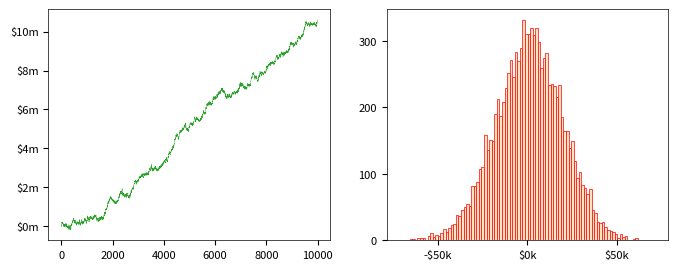

Python code for this plot:
import numpy as np
import matplotlib.pyplot as plt
import matplotlib as mpl
import matplotlib.ticker as mtick

def set_ROI_table(llambda):

    mu = 0
    ROI_table = np.empty(129)

    for d in range(129):
        multiplier = llambda**d
    
        ROI_table[d] = multiplier
        if d == 0 or d == 128: 
            mu += multiplier/256
        else: 
            mu += multiplier/128

    ROI_table /= mu
    return(ROI_table)

def compute_profits(llambda, fee, seed):

    arr_profits = []
    arr_cumul_profits = []

    np.random.seed(seed)
    ROI_table = set_ROI_table(llambda)

    for day in range(ndays):
        collected_fees =  fee * v * nbets
        if day % 1000 == 0:
            print("seed: %4d day: %5d" % (seed, day)) 
        winner = np.random.randint(0, 256, nbets)
        guess  = np.random.randint(0, 256, nbets)
        delta = abs(winner - guess)
        d = np.minimum(delta, 256 - delta)
        d_unique, d_counts = np.unique(d, return_counts=True)
        d_nvals = len(d_unique)
        if d_nvals == 129: 
            profits = np.dot(d_counts, ROI_table) # fast computation
        else: 
            profits = 0
            for index in range(d_nvals):
                d_value = d_unique[index]
                profits += d_counts[index]*ROI_table[d_value]
        today_profit = collected_fees + v*nbets - v*profits
        arr_profits.append(today_profit)
        if day == 0:
            arr_cumul_profits.append(today_profit)
        else:
            yesterday_profit = arr_cumul_profits[day - 1]
            arr_cumul_profits.append(today_profit + yesterday_profit)

    return(arr_profits, arr_cumul_profits, ROI_table) 

#--- main part

ndays = 10000     # time period = ndays
nbets = 10000     # bets per day
v     = 20        # wager
llambda  = 0.30   # strictly between 0 and 1
transaction_fee = 0.005 
seed =  26  

arr_profits, arr_cumul_profits, ROI_table = compute_profits(llambda, 
    transaction_fee, seed)


#--- plot daily profit/loss distribution, and aggregated numbers over time

x = np.arange(ndays)
y = arr_cumul_profits

# custom tick functions

def currency_ticks_k(x, pos):
    x = int(x / 1000)  # plotted values will be in thousand $
    if x >= 0:
        return '${:,.0f}k'.format(x)
    else:
        return '-${:,.0f}k'.format(abs(x))

def currency_ticks_m(x, pos):
    x = int(x / 1000000)  # plotted values will be in million $
    if x >= 0:
        return '${:,.0f}m'.format(x)
    else:
        return '-${:,.0f}m'.format(abs(x))

mpl.rcParams['axes.linewidth'] = 0.5
mpl.rc('xtick', labelsize=8) 
mpl.rc('ytick', labelsize=8) 

fig, axes = plt.subplots(nrows = 1, ncols = 2, figsize =(8, 3))
axes[0].tick_params(axis='both', which='major', labelsize=8)
axes[0].tick_params(axis='both', which='minor', labelsize=8)

# plot: y axis in millions of dollars
tick_m = mtick.FuncFormatter(currency_ticks_m)
axes[0].yaxis.set_major_formatter(tick_m)
axes[0].plot(x, y, linewidth=0.3, c='tab:green')

# histogram: x axis in thousands of dollars
tick_k = mtick.FuncFormatter(currency_ticks_k)
axes[1].xaxis.set_major_formatter(tick_k) 
plt.locator_params(axis='both', nbins=4)
axes[1].hist(arr_profits, bins = 100,  linewidth = 0.5,edgecolor = "red",
            color = 'bisque', stacked=True) 
plt.show()


#--- print ROI table

print ("ROI Table:")
for d in range(129):
    print("%3d %8.4f" %(d, ROI_table[d]))
print("Maximum multiplier: ", ROI_table[0])
